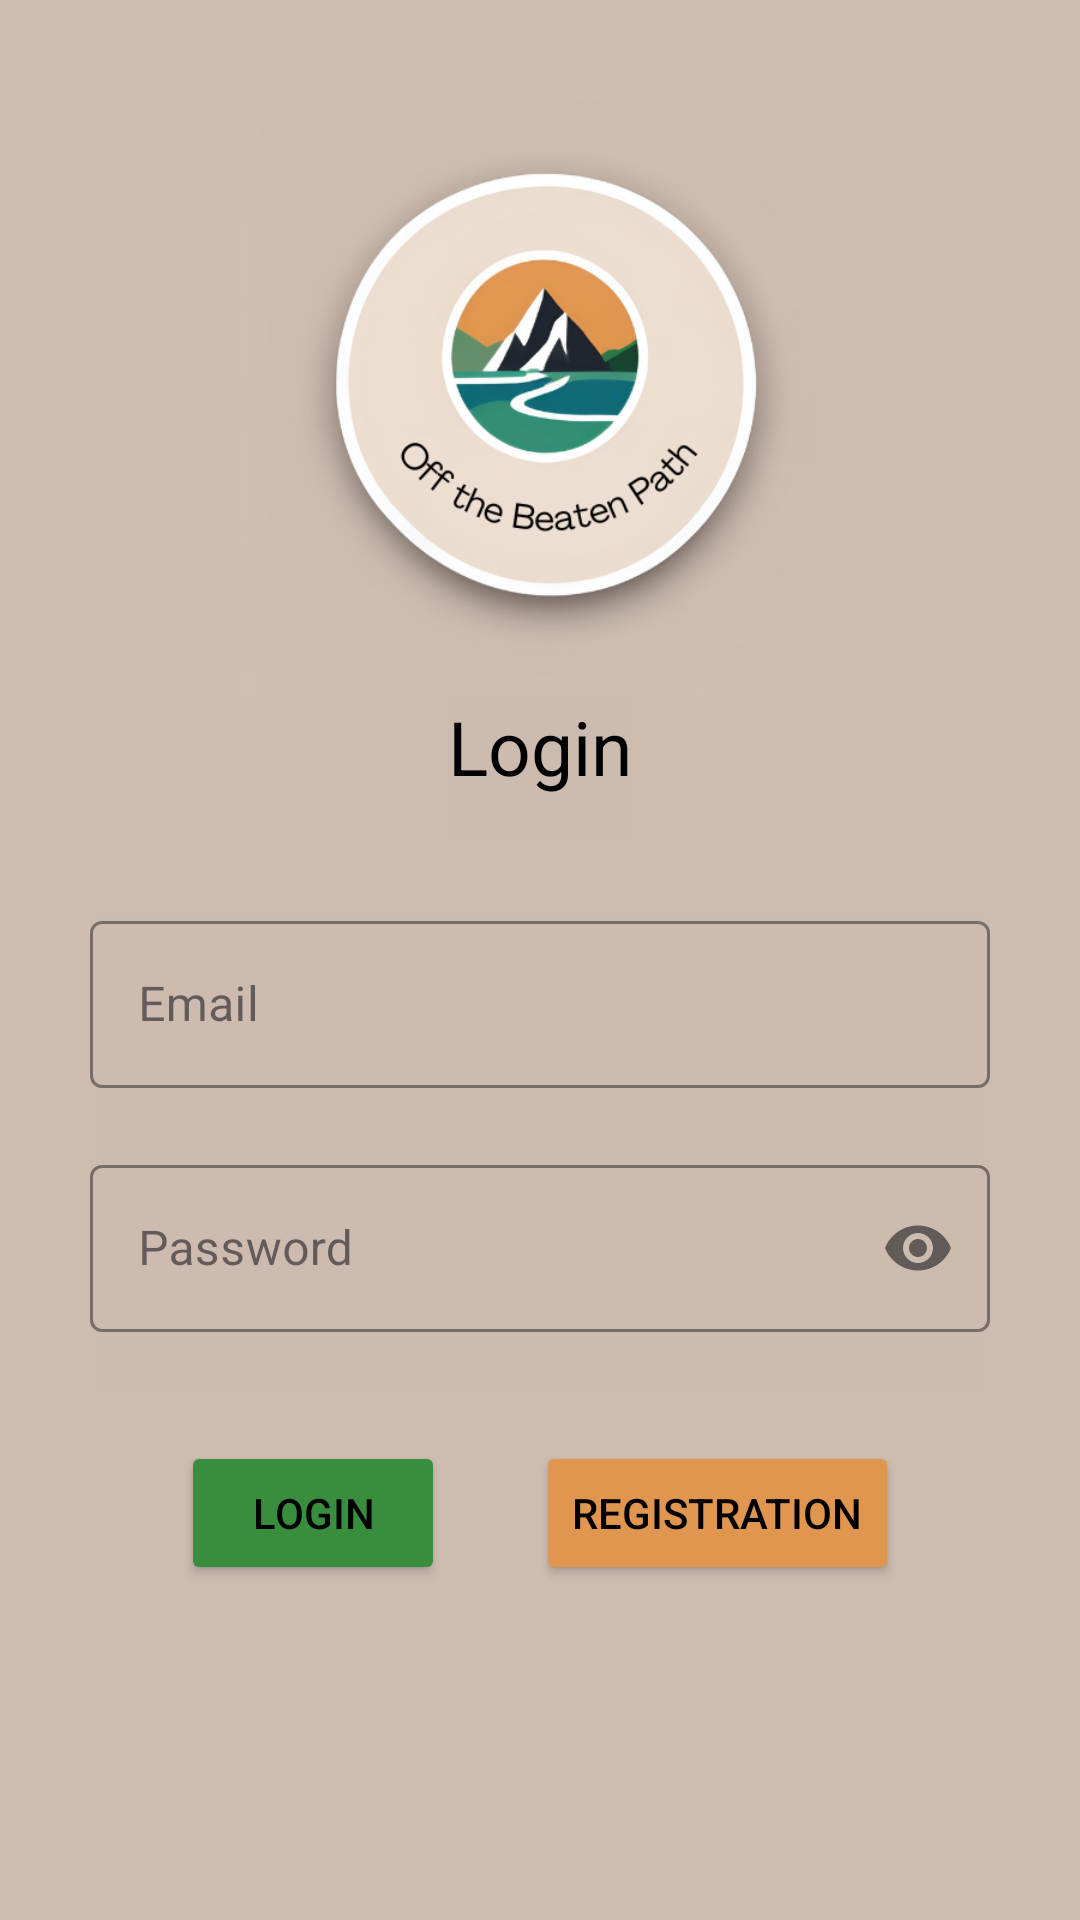

Android layout source for this screen:
<!-- AndroidManifest.xml: application theme Theme.OffTheBeatenPath -->
<!-- res/layout/activity_login.xml -->
<?xml version="1.0" encoding="utf-8"?>
<androidx.constraintlayout.widget.ConstraintLayout xmlns:android="http://schemas.android.com/apk/res/android"
    xmlns:app="http://schemas.android.com/apk/res-auto"
    xmlns:tools="http://schemas.android.com/tools"
    android:id="@+id/login"
    android:layout_width="match_parent"
    android:layout_height="match_parent"
    android:background="#CDBDB0"
    tools:context=".LoginActivity">

    <ImageView
        android:id="@+id/logoImageView"
        android:layout_width="200dp"
        android:layout_height="200dp"
        android:src="@drawable/logo"
        app:layout_constraintEnd_toEndOf="parent"
        app:layout_constraintStart_toStartOf="parent"
        app:layout_constraintTop_toBottomOf="@id/guideLine" />

    <androidx.constraintlayout.widget.Guideline
        android:id="@+id/guideLine"
        android:layout_width="wrap_content"
        android:layout_height="wrap_content"
        android:orientation="horizontal"
        app:layout_constraintGuide_percent="0.05" />

    <TextView
        android:id="@+id/loginTextView"
        android:layout_width="wrap_content"
        android:layout_height="wrap_content"
        android:background="@color/darker_brown"
        android:paddingBottom="16dp"
        android:text="@string/login"
        android:textColor="@color/black"
        android:textSize="25sp"
        app:layout_constraintEnd_toEndOf="parent"
        app:layout_constraintStart_toStartOf="parent"
        app:layout_constraintTop_toBottomOf="@id/logoImageView" />

    <com.google.android.material.textfield.TextInputLayout
        android:id="@+id/loginEmailEditText"
        android:background="@color/darker_brown"
        style="@style/Widget.MaterialComponents.TextInputLayout.OutlinedBox"
        android:layout_width="300dp"
        android:layout_height="wrap_content"
        android:layout_marginTop="20dp"
        android:hint="@string/email"
        app:boxStrokeColor="@color/greenis"
        app:hintTextColor="@color/greenis"
        app:cursorColor="@color/greenis"
        app:layout_constraintEnd_toEndOf="@id/logoImageView"
        app:layout_constraintStart_toStartOf="@id/logoImageView"
        app:layout_constraintTop_toBottomOf="@id/loginTextView"
        app:errorEnabled="true">

        <com.google.android.material.textfield.TextInputEditText
            android:layout_width="match_parent"
            android:layout_height="wrap_content" />

    </com.google.android.material.textfield.TextInputLayout>


    <com.google.android.material.textfield.TextInputLayout
        android:id="@+id/loginPasswordEditText"
        style="@style/Widget.MaterialComponents.TextInputLayout.OutlinedBox"
        android:layout_width="300dp"
        android:layout_height="wrap_content"
        android:background="@color/darker_brown"
        android:hint="@string/password"
        app:boxStrokeColor="@color/greenis"
        app:hintTextColor="@color/greenis"
        app:cursorColor="@color/greenis"
        app:endIconMode="password_toggle"
        app:layout_constraintEnd_toEndOf="@id/logoImageView"
        app:layout_constraintStart_toStartOf="@id/logoImageView"
        app:layout_constraintTop_toBottomOf="@id/loginEmailEditText"
        app:errorEnabled="true">

        <com.google.android.material.textfield.TextInputEditText
            android:layout_width="match_parent"
            android:layout_height="wrap_content"
            android:inputType="textPassword"/>

    </com.google.android.material.textfield.TextInputLayout>


    <Button
        android:id="@+id/loginButton"
        android:layout_width="wrap_content"
        android:layout_height="wrap_content"
        android:layout_marginTop="16dp"
        android:backgroundTint="@color/green"
        android:text="@string/login"
        android:textColor="@color/black"
        app:layout_constraintStart_toStartOf="@id/loginPasswordEditText"
        app:layout_constraintTop_toBottomOf="@id/loginPasswordEditText"
        app:layout_constraintEnd_toStartOf="@id/registerButton"/>

    <Button
        android:id="@+id/registerButton"
        android:layout_width="wrap_content"
        android:layout_height="wrap_content"
        android:layout_marginTop="16dp"
        android:backgroundTint="@color/orange"
        android:text="@string/registration"
        android:textColor="@color/black"
        app:layout_constraintEnd_toEndOf="@id/loginPasswordEditText"
        app:layout_constraintStart_toEndOf="@id/loginButton"
        app:layout_constraintTop_toBottomOf="@id/loginPasswordEditText" />

</androidx.constraintlayout.widget.ConstraintLayout>
<!-- resources referenced by this layout -->
<resources>
  <color name="black">#FF000000</color>
  <color name="darker_brown">#CDBBAF</color>
  <color name="green">#388E3C</color>
  <color name="greenis">#358D74</color>
  <color name="orange">#E0964F</color>
  <!-- drawable logo: png bitmap (drawable, 128967 bytes) -->
  <string name="email">Email</string>
  <string name="login">Login</string>
  <string name="password">Password</string>
  <string name="registration">Registration</string>
  <style name="Theme.OffTheBeatenPath" parent="Base.Theme.OffTheBeatenPath">
          <item name="android:popupMenuStyle">@style/CustomPopupMenuText</item>
      </style>
  <style name="Base.Theme.OffTheBeatenPath" parent="Theme.Material3.DayNight.NoActionBar">
          
          
          <item name="toolbarStyle">@style/Widget.App.Toolbar</item>
      </style>
  <style name="CustomPopupMenuText" parent="TextAppearance.AppCompat.Widget.PopupMenu.Small">
          <item name="android:textColor">@color/black</item>
      </style>
  <style name="Widget.App.Toolbar" parent="Widget.Material3.Toolbar">
          <item name="materialThemeOverlay">@style/ThemeOverlay.App.Toolbar</item>
  
      </style>
  <style name="ThemeOverlay.App.Toolbar" parent="">
          <item name="colorSurface">@color/green</item>
          <item name="colorOnSurface">@color/light_green</item>
          <item name="colorOnSurfaceVariant">@color/lightes_green</item>
          <item name="colorControlNormal">@color/dark_green_2</item>
  
      </style>
  <color name="light_green">#66BB6A</color>
  <color name="lightes_green">#A5D6A7</color>
  <color name="dark_green_2">#1B5E20</color>
</resources>
